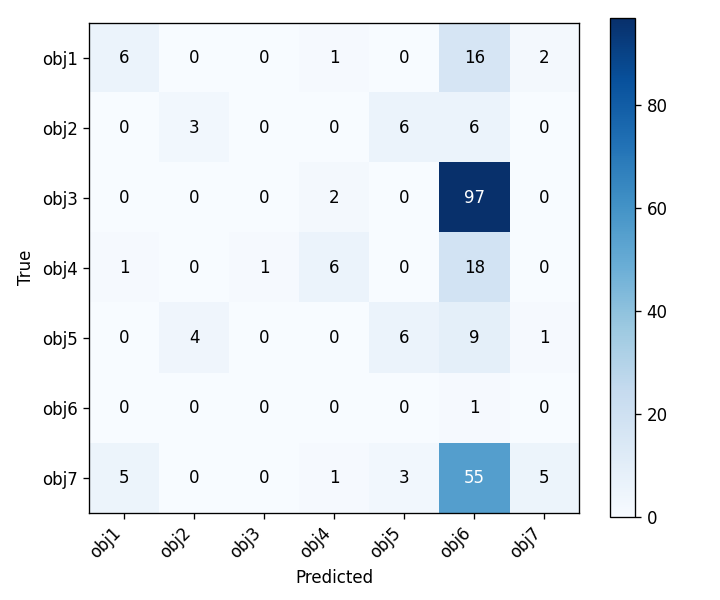

Source data for this figure (header and first rows):
, obj1, obj2, obj3, obj4, obj5, obj6, obj7
obj1, 6, 0, 0, 1, 0, 16, 2
obj2, 0, 3, 0, 0, 6, 6, 0
obj3, 0, 0, 0, 2, 0, 97, 0
obj4, 1, 0, 1, 6, 0, 18, 0
obj5, 0, 4, 0, 0, 6, 9, 1
obj6, 0, 0, 0, 0, 0, 1, 0
obj7, 5, 0, 0, 1, 3, 55, 5
